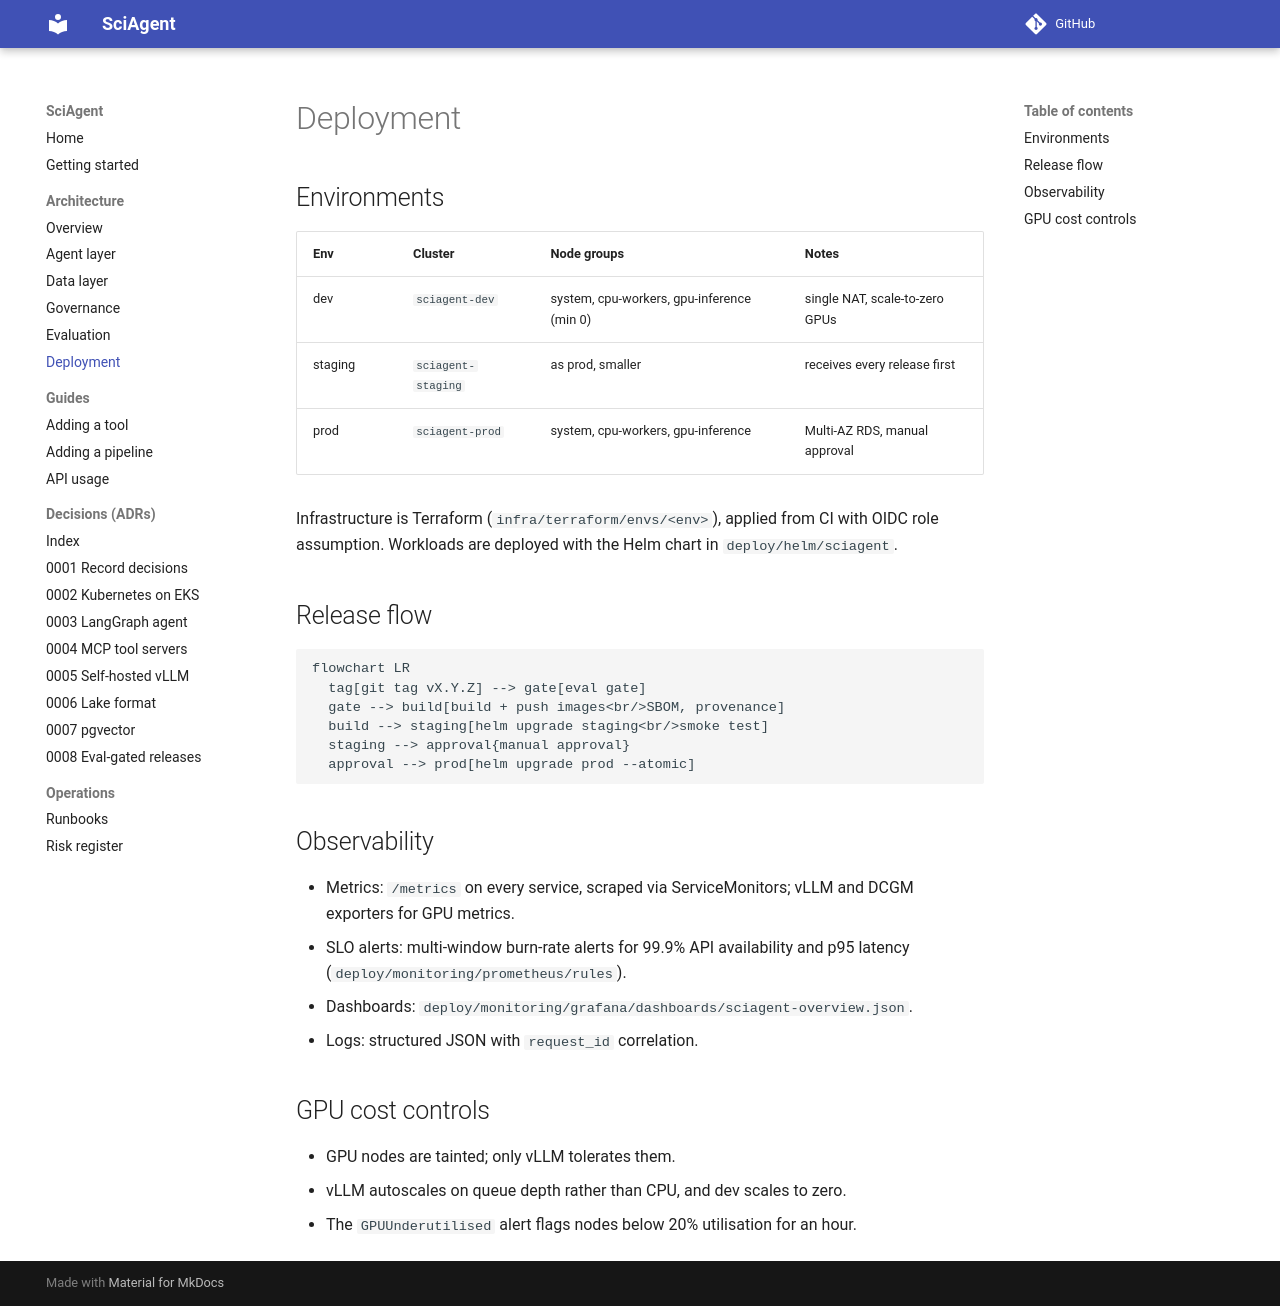

repository: maxxrichard/SciAgent · page: architecture/deployment/index.html · generator: mkdocs

# Deployment

## Environments

| Env | Cluster | Node groups | Notes |
|---|---|---|---|
| dev | `sciagent-dev` | system, cpu-workers, gpu-inference (min 0) | single NAT, scale-to-zero GPUs |
| staging | `sciagent-staging` | as prod, smaller | receives every release first |
| prod | `sciagent-prod` | system, cpu-workers, gpu-inference | Multi-AZ RDS, manual approval |

Infrastructure is Terraform (`infra/terraform/envs/<env>`), applied from CI with OIDC role
assumption. Workloads are deployed with the Helm chart in `deploy/helm/sciagent`.

## Release flow

```mermaid
flowchart LR
  tag[git tag vX.Y.Z] --> gate[eval gate]
  gate --> build[build + push images<br/>SBOM, provenance]
  build --> staging[helm upgrade staging<br/>smoke test]
  staging --> approval{manual approval}
  approval --> prod[helm upgrade prod --atomic]
```

## Observability

- Metrics: `/metrics` on every service, scraped via ServiceMonitors; vLLM and DCGM exporters
  for GPU metrics.
- SLO alerts: multi-window burn-rate alerts for 99.9% API availability and p95 latency
  (`deploy/monitoring/prometheus/rules`).
- Dashboards: `deploy/monitoring/grafana/dashboards/sciagent-overview.json`.
- Logs: structured JSON with `request_id` correlation.

## GPU cost controls

- GPU nodes are tainted; only vLLM tolerates them.
- vLLM autoscales on queue depth rather than CPU, and dev scales to zero.
- The `GPUUnderutilised` alert flags nodes below 20% utilisation for an hour.
